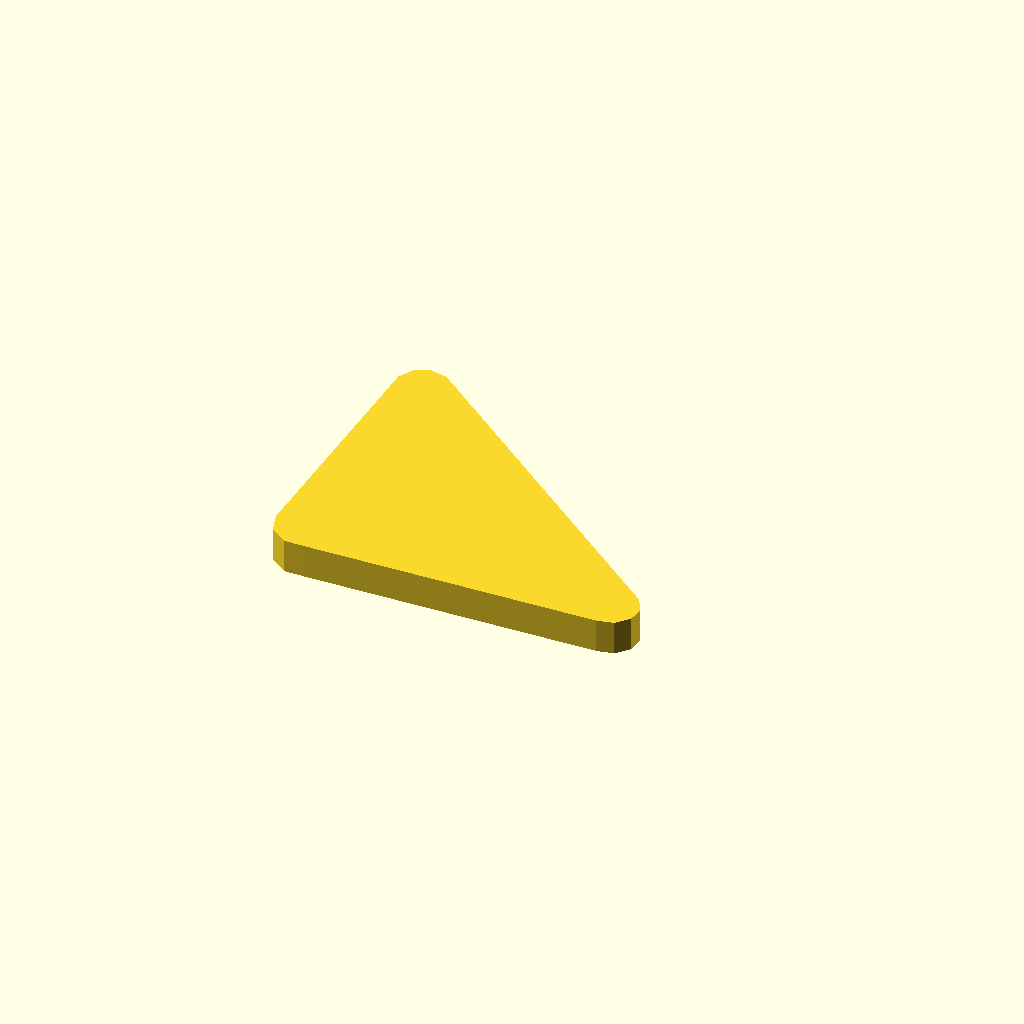
Cell 1: the model at its default parameters.
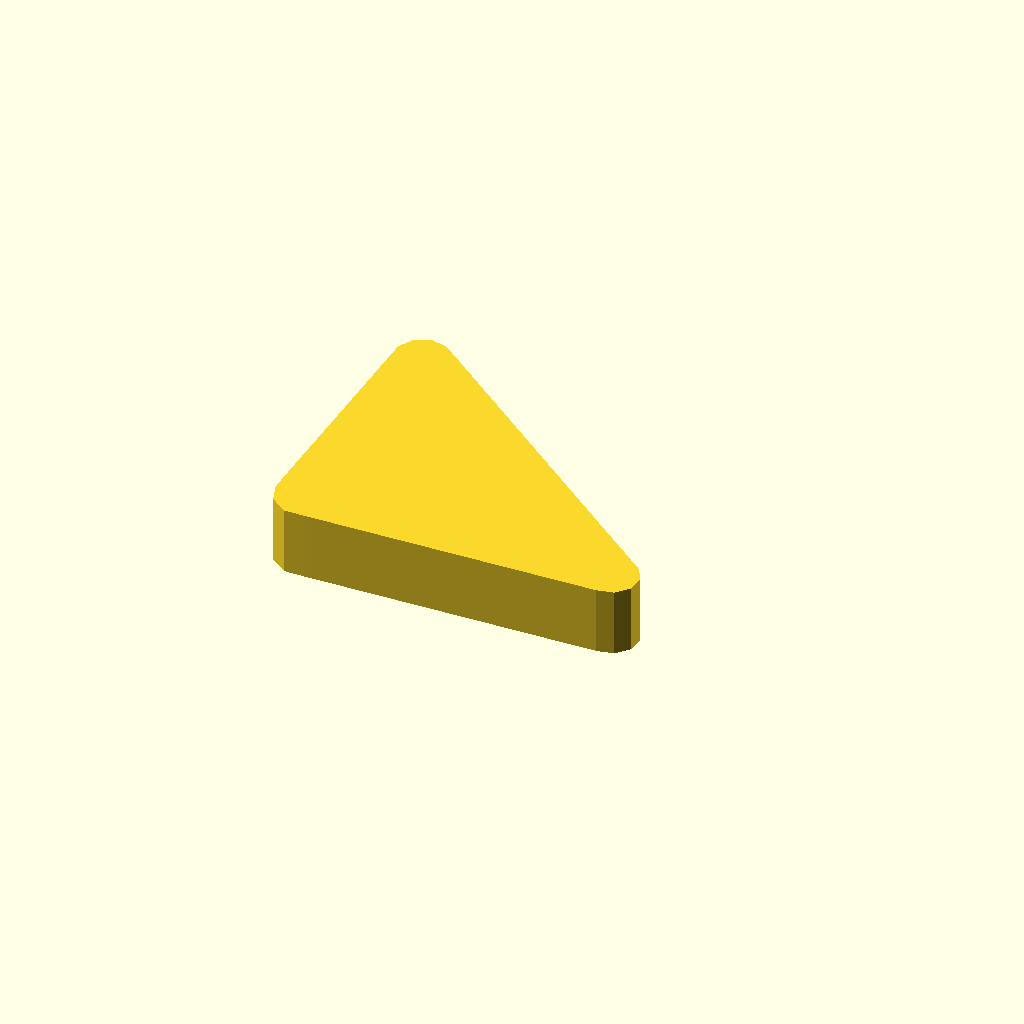
Cell 2 — profile_height set to 10, the other parameters unchanged.
All cells are drawn from one camera (rotation 55°, 0°, 25°, orthographic, colour scheme Cornfield), so only the parameter changes between them.
The OpenSCAD source (optional_data/data/sketch1/leverarms/part_0056.scad):
$fn = 32;

// ----------------------------------------------------------------------
// Lever arm: two bosses 10 and 8 mm, 45 mm between centres
// ----------------------------------------------------------------------

// --- parameters (mm) ---
profile_height = 5;       // extrusion height
profile_points = 13;      // points of the closed outline

profile = [[0, 4.755], [0.955, 1.816], [3.455, 0], [6.545, 0], [49.582, 0.777], [52, 1.291], [53.654, 3.128], [53.913, 5.587], [52.677, 7.728], [7, 44.219], [4.582, 44.733], [2.323, 43.728], [1.087, 41.587]];  // single closed polygon, 13 points, counter clockwise

// --- the one profile operation ---
linear_extrude(height = profile_height) polygon(points = profile);
Customizer parameters (derived from the source; name, type, default, range or options):
profile_height: number, default 5
profile_points: number, default 13
